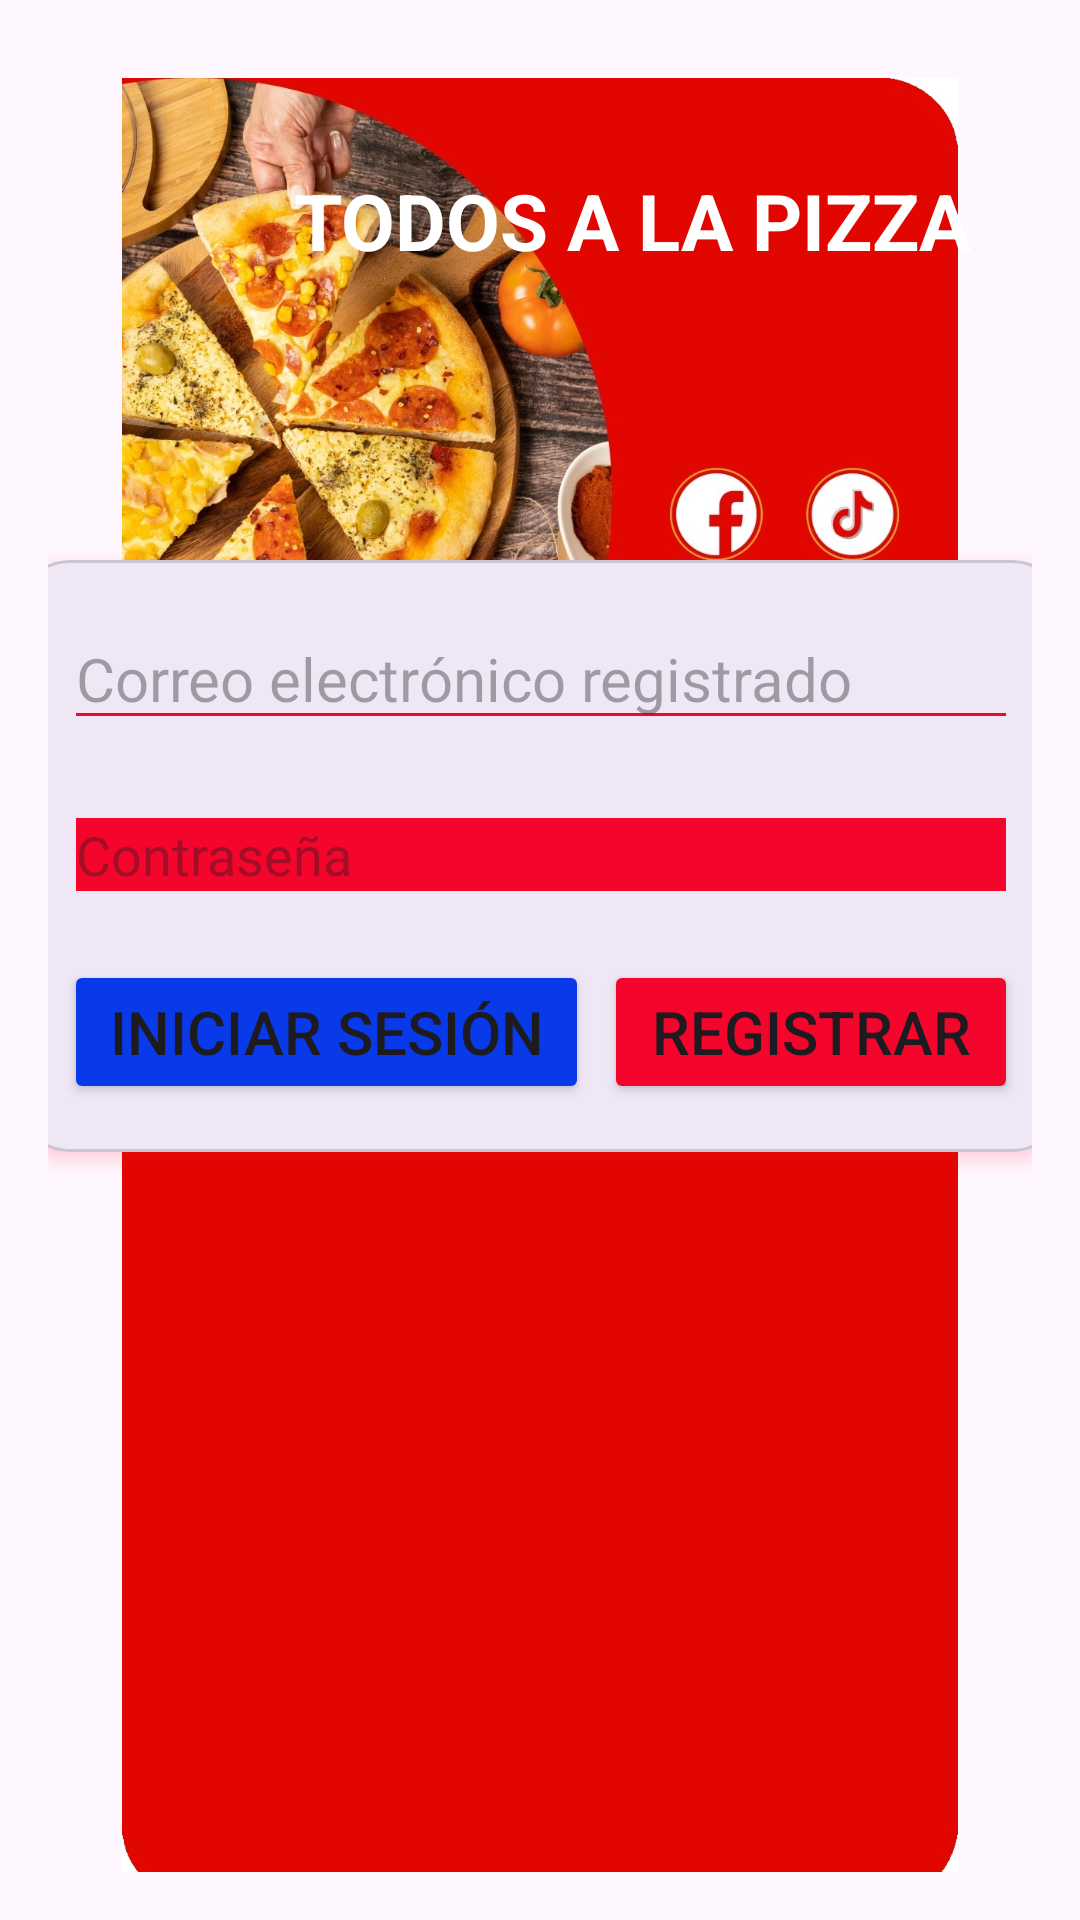

Android layout source for this screen:
<!-- AndroidManifest.xml: application theme Theme.Reto01_Pizzeria -->
<!-- res/layout/activity_login.xml -->
<?xml version="1.0" encoding="utf-8"?>
<androidx.constraintlayout.widget.ConstraintLayout xmlns:android="http://schemas.android.com/apk/res/android"
  xmlns:app="http://schemas.android.com/apk/res-auto"
  xmlns:tools="http://schemas.android.com/tools"
  android:id="@+id/login"
  android:layout_width="match_parent"
  android:layout_height="match_parent"
  android:padding="16dp"
  tools:context=".LoginActivity">

  <ImageView
    android:id="@+id/imageViewHeader"
    android:layout_width="match_parent"
    android:layout_height="wrap_content"
    android:layout_marginTop="10dp"
    android:src="@drawable/login3"
    app:layout_constraintEnd_toEndOf="parent"
    app:layout_constraintHorizontal_bias="0.0"
    app:layout_constraintStart_toStartOf="parent"
    app:layout_constraintTop_toTopOf="parent"/>

  <TextView
    android:id="@+id/textViewTitle"
    android:layout_width="wrap_content"
    android:layout_height="wrap_content"
    android:text="TODOS A LA PIZZA"
    android:textSize="26sp"
    android:textStyle="bold"
    android:layout_marginTop="30dp"
    android:layout_marginRight="20dp"
    android:textColor="@color/white"
    app:layout_constraintTop_toTopOf="@+id/imageViewHeader"
    app:layout_constraintEnd_toEndOf="parent"/>

  <ImageView
    android:id="@+id/imageViewFooter"
    android:layout_width="match_parent"
    android:layout_height="wrap_content"
    android:src="@drawable/header"
    android:layout_marginBottom="-125dp"
    app:layout_constraintBottom_toBottomOf="parent"
    app:layout_constraintStart_toStartOf="parent"
    app:layout_constraintEnd_toEndOf="parent" />

  <com.google.android.material.card.MaterialCardView
    android:id="@+id/cardView"
    android:layout_width="350dp"
    android:layout_height="wrap_content"
    android:layout_marginBottom="250dp"
    app:cardElevation="4dp"
    app:cardCornerRadius="18dp"
    android:outlineAmbientShadowColor="@color/red"
    android:outlineSpotShadowColor="@color/red"
    app:layout_constraintStart_toStartOf="parent"
    app:layout_constraintEnd_toEndOf="parent"
    app:layout_constraintBottom_toBottomOf="@id/imageViewHeader"
    app:layout_constraintHorizontal_bias="0.5"
    app:layout_constraintVertical_bias="0.5">

    <RelativeLayout
      android:layout_width="match_parent"
      android:layout_height="wrap_content"
      android:backgroundTint="@color/red"
      android:outlineSpotShadowColor="@color/red"
      android:padding="16dp">

      <EditText
        android:id="@+id/editTextEmail"
        android:layout_width="match_parent"
        android:layout_height="wrap_content"
        android:backgroundTint="@color/red"
        android:textSize="20dp"
        android:inputType="textEmailAddress"
        android:hint="@string/email_hint" />

      <EditText
        android:id="@+id/editTextPassword"
        android:layout_width="match_parent"
        android:layout_height="wrap_content"
        android:layout_below="@id/editTextEmail"
        android:layout_marginTop="16dp"
        android:backgroundTint="@color/red"
        android:backgroundTintMode="screen"
        android:hint="@string/password_hint"
        android:inputType="textPassword" />

      <Button
        android:id="@+id/btnLogin"
        android:layout_width="175dp"
        android:layout_height="wrap_content"
        android:layout_below="@id/editTextPassword"
        android:layout_marginStart="0dp"
        android:layout_marginTop="16dp"
        android:backgroundTint="@color/btn_next"
        android:textSize="20dp"
        android:text="@string/login_button" />

      <Button
        android:id="@+id/btnRegister"
        android:layout_width="175dp"
        android:layout_height="wrap_content"
        android:layout_below="@id/editTextPassword"
        android:layout_marginStart="180dp"
        android:layout_marginTop="16dp"
        android:textSize="20dp"
        android:backgroundTint="@color/red"
        android:text="@string/register_button" />

    </RelativeLayout>
  </com.google.android.material.card.MaterialCardView>
</androidx.constraintlayout.widget.ConstraintLayout>
<!-- resources referenced by this layout -->
<resources>
  <color name="btn_next">#093AEA</color>
  <color name="red">#F4052C</color>
  <color name="white">#FFFFFFFF</color>
  <!-- drawable login3: jpg bitmap (drawable, 382696 bytes) -->
  <string name="email_hint">Correo electrónico registrado</string>
  <string name="login_button">Iniciar sesión</string>
  <string name="password_hint">Contraseña</string>
  <string name="register_button">Registrar</string>
  <style name="Theme.Reto01_Pizzeria" parent="Base.Theme.Reto01_Pizzeria" />
  <style name="Base.Theme.Reto01_Pizzeria" parent="Theme.Material3.DayNight.NoActionBar">
      
      
    </style>
</resources>
